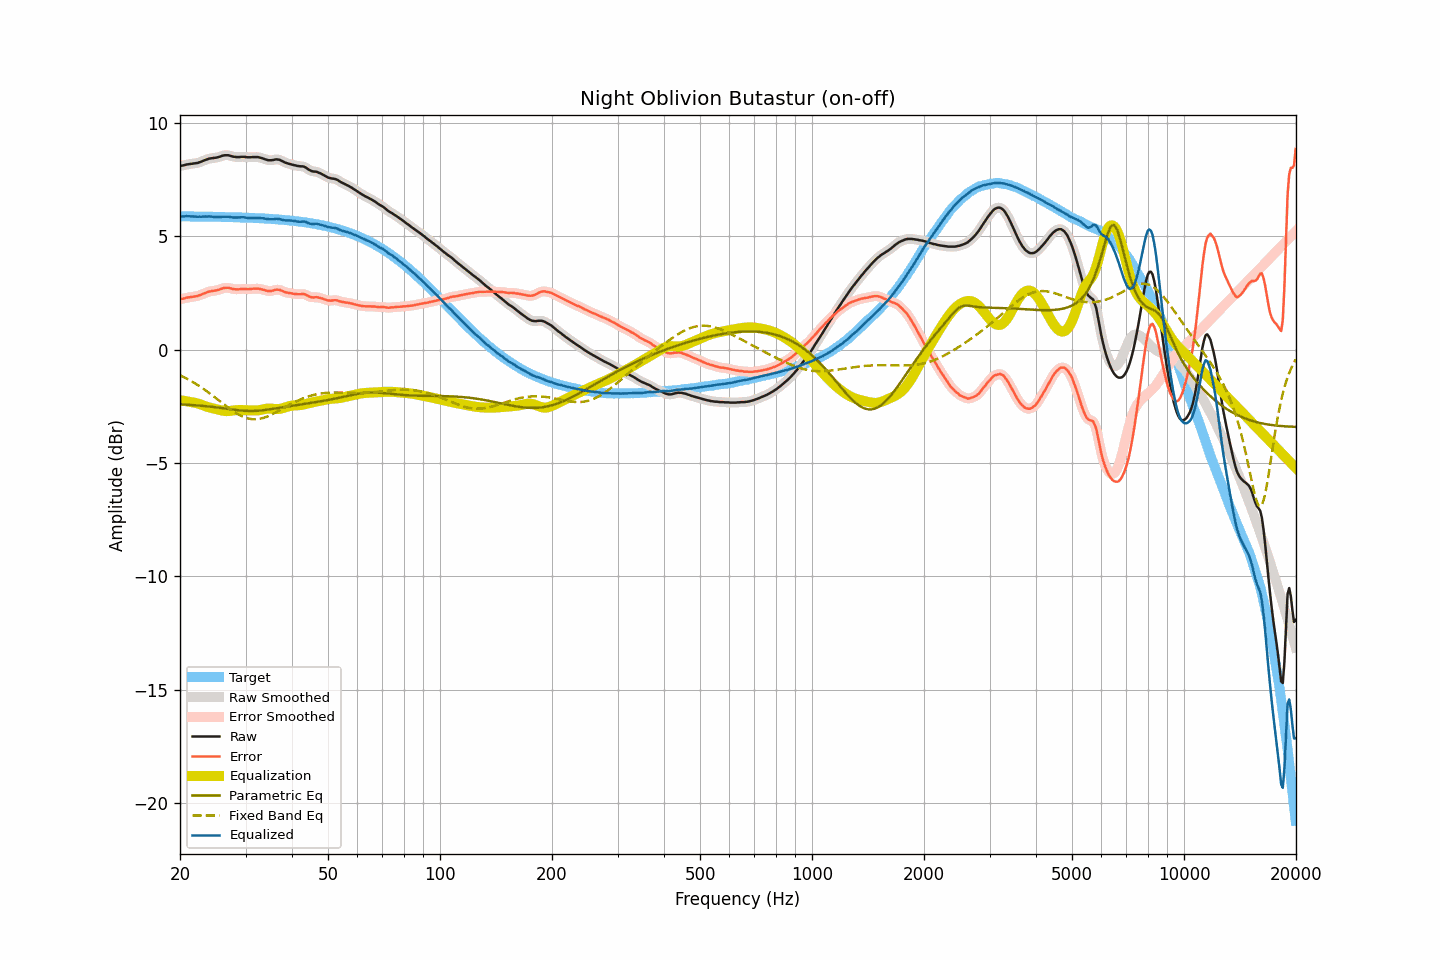

The table this chart was drawn from, first rows:
frequency, raw, smoothed, error, error_smoothed, equalization, parametric_eq, fixed_band_eq, equalized_raw, equalized_smoothed, target
20.00, 8.10, 8.10, 2.23, 2.22, -2.23, -2.41, -1.13, 5.87, 5.87, 5.88
20.20, 8.11, 8.11, 2.24, 2.24, -2.24, -2.42, -1.17, 5.87, 5.87, 5.88
20.40, 8.12, 8.13, 2.25, 2.25, -2.25, -2.42, -1.20, 5.87, 5.88, 5.88
20.61, 8.14, 8.14, 2.27, 2.27, -2.26, -2.43, -1.24, 5.88, 5.88, 5.88
20.81, 8.16, 8.16, 2.29, 2.28, -2.28, -2.43, -1.27, 5.89, 5.88, 5.87
21.02, 8.17, 8.17, 2.30, 2.30, -2.29, -2.43, -1.31, 5.88, 5.88, 5.87
21.23, 8.18, 8.18, 2.31, 2.31, -2.30, -2.44, -1.35, 5.88, 5.88, 5.87
21.44, 8.19, 8.19, 2.32, 2.32, -2.32, -2.44, -1.39, 5.88, 5.88, 5.87
21.66, 8.20, 8.20, 2.33, 2.33, -2.33, -2.45, -1.43, 5.87, 5.87, 5.87
21.87, 8.21, 8.21, 2.34, 2.34, -2.34, -2.45, -1.47, 5.87, 5.87, 5.87
22.09, 8.22, 8.22, 2.35, 2.35, -2.36, -2.46, -1.52, 5.87, 5.87, 5.87
22.31, 8.23, 8.24, 2.36, 2.37, -2.38, -2.46, -1.56, 5.86, 5.86, 5.87
22.54, 8.26, 8.26, 2.39, 2.39, -2.40, -2.47, -1.61, 5.87, 5.86, 5.87
22.76, 8.28, 8.28, 2.42, 2.42, -2.42, -2.48, -1.66, 5.86, 5.86, 5.87
22.99, 8.31, 8.31, 2.45, 2.45, -2.45, -2.48, -1.70, 5.86, 5.87, 5.87
23.22, 8.34, 8.34, 2.48, 2.48, -2.48, -2.49, -1.75, 5.87, 5.87, 5.87
23.45, 8.37, 8.37, 2.51, 2.51, -2.50, -2.50, -1.80, 5.87, 5.87, 5.86
23.69, 8.39, 8.40, 2.53, 2.53, -2.53, -2.50, -1.85, 5.87, 5.87, 5.86
23.92, 8.42, 8.42, 2.56, 2.56, -2.55, -2.51, -1.91, 5.88, 5.87, 5.86
24.16, 8.43, 8.43, 2.57, 2.57, -2.56, -2.52, -1.96, 5.87, 5.87, 5.86
24.40, 8.44, 8.44, 2.58, 2.58, -2.58, -2.53, -2.01, 5.86, 5.86, 5.86
24.65, 8.45, 8.45, 2.59, 2.59, -2.60, -2.53, -2.07, 5.86, 5.85, 5.86
24.89, 8.46, 8.46, 2.61, 2.61, -2.61, -2.54, -2.12, 5.85, 5.85, 5.86
25.14, 8.47, 8.48, 2.62, 2.62, -2.63, -2.55, -2.18, 5.84, 5.84, 5.86
25.39, 8.49, 8.49, 2.64, 2.64, -2.65, -2.56, -2.23, 5.84, 5.84, 5.85
25.65, 8.51, 8.52, 2.66, 2.66, -2.67, -2.57, -2.29, 5.84, 5.85, 5.85
25.91, 8.54, 8.54, 2.69, 2.69, -2.69, -2.58, -2.35, 5.86, 5.85, 5.85
26.16, 8.56, 8.56, 2.71, 2.71, -2.70, -2.59, -2.40, 5.86, 5.86, 5.85
26.43, 8.57, 8.57, 2.72, 2.72, -2.71, -2.60, -2.46, 5.86, 5.86, 5.85
26.69, 8.57, 8.58, 2.73, 2.73, -2.71, -2.61, -2.51, 5.86, 5.86, 5.85
26.96, 8.57, 8.57, 2.73, 2.72, -2.71, -2.62, -2.56, 5.86, 5.86, 5.85
27.23, 8.55, 8.55, 2.71, 2.71, -2.71, -2.63, -2.62, 5.85, 5.85, 5.84
27.50, 8.53, 8.53, 2.69, 2.69, -2.70, -2.64, -2.67, 5.84, 5.84, 5.84
27.77, 8.51, 8.51, 2.67, 2.68, -2.69, -2.65, -2.72, 5.83, 5.83, 5.84
28.05, 8.50, 8.50, 2.67, 2.66, -2.68, -2.66, -2.76, 5.83, 5.83, 5.84
28.33, 8.49, 8.49, 2.66, 2.66, -2.67, -2.66, -2.81, 5.82, 5.82, 5.84
28.62, 8.49, 8.49, 2.66, 2.66, -2.67, -2.67, -2.85, 5.83, 5.83, 5.83
28.90, 8.49, 8.50, 2.66, 2.66, -2.66, -2.68, -2.89, 5.83, 5.83, 5.83
29.19, 8.50, 8.50, 2.67, 2.67, -2.66, -2.69, -2.93, 5.84, 5.84, 5.83
29.48, 8.50, 8.50, 2.68, 2.68, -2.67, -2.69, -2.96, 5.84, 5.84, 5.83
29.78, 8.50, 8.50, 2.68, 2.68, -2.67, -2.70, -2.99, 5.83, 5.83, 5.82
30.08, 8.49, 8.49, 2.67, 2.67, -2.67, -2.70, -3.01, 5.82, 5.82, 5.82
30.38, 8.48, 8.49, 2.66, 2.67, -2.67, -2.71, -3.03, 5.81, 5.81, 5.82
30.68, 8.48, 8.48, 2.67, 2.67, -2.68, -2.71, -3.05, 5.81, 5.81, 5.82
30.99, 8.48, 8.49, 2.67, 2.67, -2.68, -2.71, -3.06, 5.80, 5.80, 5.81
31.30, 8.49, 8.49, 2.68, 2.68, -2.68, -2.71, -3.07, 5.81, 5.81, 5.81
31.61, 8.49, 8.49, 2.69, 2.69, -2.69, -2.71, -3.07, 5.81, 5.81, 5.81
31.93, 8.49, 8.50, 2.69, 2.69, -2.69, -2.70, -3.07, 5.81, 5.81, 5.80
32.24, 8.49, 8.49, 2.69, 2.69, -2.68, -2.70, -3.07, 5.81, 5.81, 5.80
32.57, 8.48, 8.48, 2.69, 2.68, -2.68, -2.69, -3.06, 5.81, 5.81, 5.80
32.89, 8.46, 8.47, 2.67, 2.67, -2.66, -2.69, -3.05, 5.80, 5.80, 5.79
33.22, 8.44, 8.44, 2.65, 2.65, -2.65, -2.68, -3.03, 5.79, 5.79, 5.79
33.55, 8.42, 8.42, 2.64, 2.63, -2.63, -2.67, -3.01, 5.79, 5.79, 5.78
33.89, 8.39, 8.39, 2.61, 2.61, -2.62, -2.66, -2.99, 5.78, 5.78, 5.78
34.23, 8.37, 8.37, 2.60, 2.60, -2.61, -2.65, -2.96, 5.77, 5.77, 5.78
34.57, 8.35, 8.36, 2.58, 2.58, -2.60, -2.64, -2.93, 5.75, 5.76, 5.77
34.92, 8.35, 8.35, 2.59, 2.58, -2.60, -2.63, -2.90, 5.75, 5.75, 5.77
35.27, 8.35, 8.35, 2.59, 2.59, -2.61, -2.62, -2.87, 5.75, 5.75, 5.76
35.62, 8.36, 8.37, 2.60, 2.61, -2.61, -2.61, -2.83, 5.75, 5.75, 5.76
35.97, 8.38, 8.38, 2.63, 2.63, -2.62, -2.60, -2.79, 5.76, 5.76, 5.75
... 635 more rows
